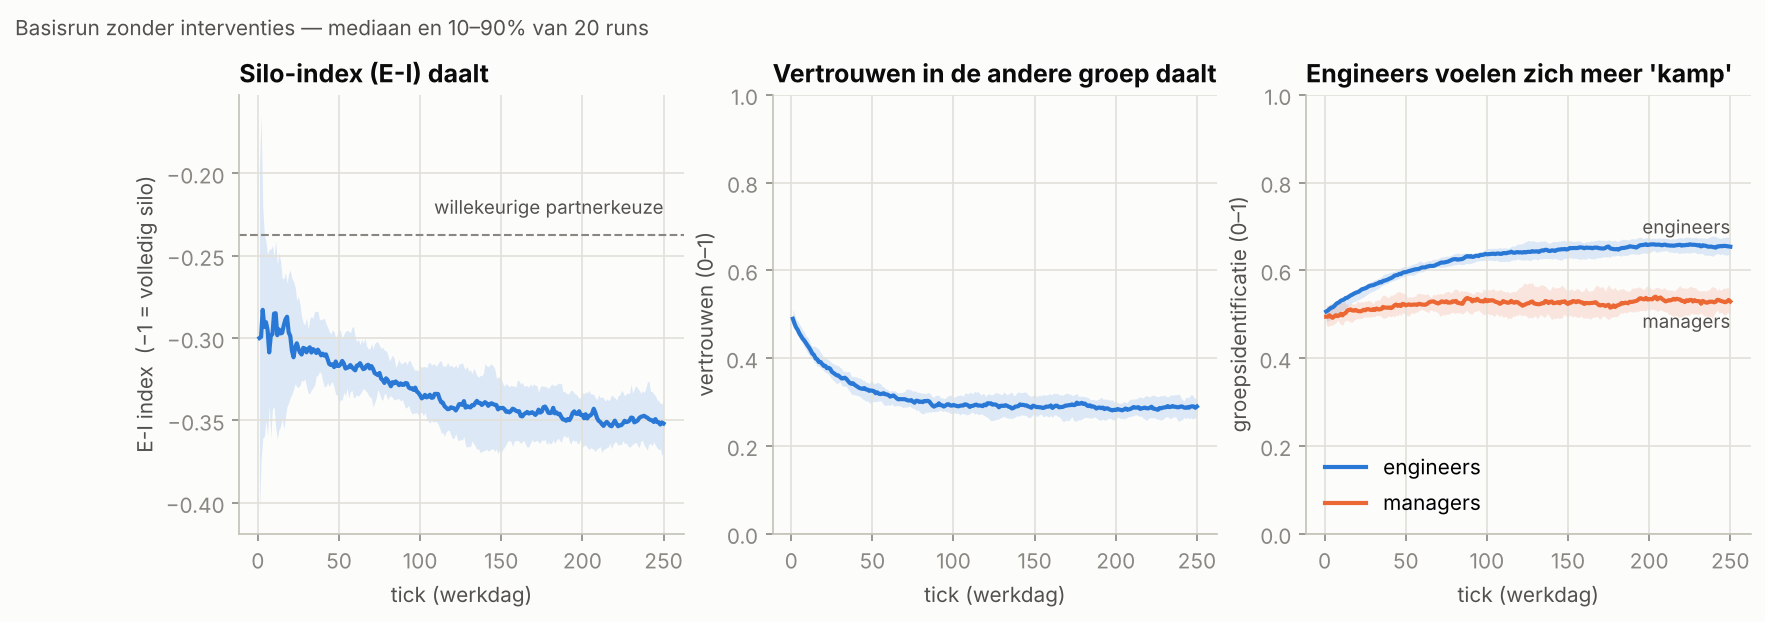

Data behind this chart, as committed beside it:
tick, E-I index, Vertrouwen engineers, Vertrouwen managers, Identificatie engineers, Identificatie managers, Werktaalverschil, Aandeel contact tussen groepen, Slaagkans contact tussen groepen, run, Vertrouwen (gemiddeld)
1, -0.3333, 0.4692, 0.4583, 0.5116, 0.5202, 0.4703, 0.3333, 0.35, 0, 0.4665
2, -0.2997, 0.4676, 0.4541, 0.5127, 0.513, 0.4593, 0.3667, 0.6818, 0, 0.4642
3, -0.3565, 0.4705, 0.462, 0.5129, 0.5057, 0.4499, 0.2667, 0.8125, 0, 0.4684
4, -0.3763, 0.4676, 0.4525, 0.5157, 0.5063, 0.4438, 0.2833, 0.5882, 0, 0.4638
5, -0.3396, 0.4585, 0.4282, 0.5195, 0.5085, 0.436, 0.4, 0.4583, 0, 0.451
6, -0.3034, 0.455, 0.4218, 0.5203, 0.5035, 0.4248, 0.4333, 0.6154, 0, 0.4467
7, -0.3181, 0.449, 0.4046, 0.524, 0.5076, 0.4205, 0.3, 0.4444, 0, 0.4379
8, -0.3246, 0.4408, 0.3822, 0.5291, 0.5147, 0.4175, 0.3167, 0.3684, 0, 0.4262
9, -0.3256, 0.4408, 0.3871, 0.5297, 0.5086, 0.409, 0.3333, 0.7, 0, 0.4274
10, -0.3228, 0.4359, 0.3787, 0.5323, 0.5087, 0.4029, 0.35, 0.5238, 0, 0.4216
11, -0.3139, 0.4301, 0.3689, 0.5349, 0.5098, 0.3968, 0.3833, 0.5217, 0, 0.4148
12, -0.3126, 0.4284, 0.3701, 0.5361, 0.5063, 0.3899, 0.35, 0.619, 0, 0.4139
13, -0.3115, 0.4254, 0.3647, 0.5378, 0.506, 0.3843, 0.35, 0.5714, 0, 0.4102
14, -0.316, 0.4215, 0.3577, 0.5403, 0.5073, 0.3799, 0.3167, 0.5263, 0, 0.4055
15, -0.3198, 0.4137, 0.3426, 0.545, 0.5135, 0.378, 0.3167, 0.3684, 0, 0.3959
16, -0.3353, 0.4114, 0.3377, 0.5479, 0.5161, 0.3768, 0.2333, 0.5, 0, 0.393
17, -0.3466, 0.4053, 0.3274, 0.5518, 0.5216, 0.3763, 0.25, 0.4, 0, 0.3859
18, -0.3392, 0.4017, 0.3229, 0.5533, 0.5204, 0.3701, 0.3833, 0.5652, 0, 0.382
19, -0.3305, 0.3998, 0.3278, 0.5544, 0.5157, 0.3627, 0.4, 0.5833, 0, 0.3818
20, -0.3266, 0.3991, 0.3337, 0.555, 0.5109, 0.3563, 0.3667, 0.6364, 0, 0.3827
21, -0.3251, 0.3943, 0.3295, 0.5577, 0.5119, 0.3522, 0.35, 0.5238, 0, 0.3781
22, -0.32, 0.389, 0.3213, 0.5603, 0.515, 0.3483, 0.3833, 0.4783, 0, 0.372
23, -0.3261, 0.3826, 0.3121, 0.564, 0.5191, 0.3472, 0.2833, 0.4118, 0, 0.365
24, -0.3282, 0.3793, 0.3129, 0.5657, 0.52, 0.3451, 0.3167, 0.5263, 0, 0.3627
25, -0.3234, 0.3715, 0.2981, 0.5698, 0.5262, 0.3428, 0.3833, 0.3913, 0, 0.3532
26, -0.3239, 0.3659, 0.2897, 0.5733, 0.5317, 0.3417, 0.3333, 0.4, 0, 0.3468
27, -0.3228, 0.3616, 0.2866, 0.5757, 0.5337, 0.3386, 0.35, 0.4762, 0, 0.3429
28, -0.3217, 0.3578, 0.2804, 0.5779, 0.536, 0.3357, 0.35, 0.4762, 0, 0.3384
29, -0.3207, 0.3571, 0.2842, 0.5787, 0.5342, 0.3323, 0.35, 0.5714, 0, 0.3389
30, -0.3271, 0.3551, 0.283, 0.581, 0.536, 0.3321, 0.2667, 0.5, 0, 0.3371
31, -0.3331, 0.3504, 0.2756, 0.5847, 0.5413, 0.333, 0.2667, 0.375, 0, 0.3317
32, -0.3317, 0.3479, 0.2761, 0.5862, 0.5398, 0.3295, 0.35, 0.5238, 0, 0.3299
33, -0.3387, 0.3451, 0.2727, 0.5896, 0.5436, 0.3309, 0.25, 0.4, 0, 0.327
34, -0.3371, 0.3382, 0.2614, 0.5934, 0.5499, 0.3305, 0.35, 0.3333, 0, 0.319
35, -0.3291, 0.3362, 0.2658, 0.5933, 0.5479, 0.327, 0.4333, 0.5385, 0, 0.3186
36, -0.3228, 0.3318, 0.2567, 0.5951, 0.5516, 0.3241, 0.4167, 0.44, 0, 0.3131
37, -0.3206, 0.3321, 0.2658, 0.5955, 0.5462, 0.3193, 0.3667, 0.5909, 0, 0.3155
38, -0.3149, 0.3315, 0.2724, 0.5954, 0.5419, 0.3144, 0.4167, 0.56, 0, 0.3167
39, -0.3131, 0.3299, 0.2775, 0.5962, 0.5397, 0.312, 0.3667, 0.5455, 0, 0.3168
40, -0.3151, 0.3288, 0.2783, 0.5974, 0.5401, 0.3109, 0.3167, 0.5263, 0, 0.3162
41, -0.3122, 0.3333, 0.2934, 0.5946, 0.5312, 0.3064, 0.3833, 0.7391, 0, 0.3234
42, -0.3129, 0.3314, 0.2947, 0.5959, 0.5294, 0.3042, 0.3333, 0.55, 0, 0.3223
43, -0.3136, 0.3303, 0.2933, 0.597, 0.5286, 0.302, 0.3333, 0.55, 0, 0.321
44, -0.3177, 0.3308, 0.2936, 0.5978, 0.5289, 0.3022, 0.2833, 0.5882, 0, 0.3215
45, -0.3182, 0.3361, 0.311, 0.5953, 0.5184, 0.2983, 0.3333, 0.8, 0, 0.3298
46, -0.3176, 0.3296, 0.2969, 0.5985, 0.525, 0.298, 0.35, 0.381, 0, 0.3214
47, -0.3181, 0.3235, 0.2835, 0.6021, 0.532, 0.2985, 0.3333, 0.35, 0, 0.3135
48, -0.3132, 0.3185, 0.2717, 0.6043, 0.5385, 0.2982, 0.4167, 0.4, 0, 0.3068
49, -0.316, 0.318, 0.2741, 0.6054, 0.5376, 0.2977, 0.3, 0.5556, 0, 0.3071
50, -0.3165, 0.3183, 0.2793, 0.6054, 0.535, 0.2969, 0.3333, 0.6, 0, 0.3086
51, -0.3129, 0.3175, 0.2823, 0.6056, 0.5324, 0.2938, 0.4, 0.5417, 0, 0.3087
52, -0.3135, 0.3207, 0.2946, 0.6045, 0.5245, 0.2904, 0.3333, 0.7, 0, 0.3141
53, -0.3121, 0.3193, 0.296, 0.6048, 0.5245, 0.2899, 0.3667, 0.5455, 0, 0.3135
54, -0.3138, 0.3211, 0.3007, 0.6045, 0.5218, 0.2889, 0.3167, 0.6316, 0, 0.316
55, -0.3104, 0.3224, 0.3057, 0.6038, 0.517, 0.285, 0.4, 0.625, 0, 0.3182
56, -0.3101, 0.3195, 0.3011, 0.6058, 0.5184, 0.2834, 0.35, 0.4762, 0, 0.3149
57, -0.3107, 0.3176, 0.297, 0.6074, 0.5192, 0.2821, 0.3333, 0.5, 0, 0.3124
58, -0.3075, 0.317, 0.2976, 0.6076, 0.5184, 0.2799, 0.4, 0.5417, 0, 0.3121
59, -0.3025, 0.3133, 0.2879, 0.6088, 0.5231, 0.2788, 0.4333, 0.4615, 0, 0.3069
60, -0.3044, 0.3135, 0.2897, 0.6092, 0.5222, 0.2792, 0.3167, 0.5789, 0, 0.3075
... 4,940 more rows
